Labelled photos from "Cancer-Diagnosis-with-CNNs-Image-Analysis", an image-classification folder in kanthikiran006/Cancer-Diagnosis-with-CNNs-Image-Analysis. The possible labels are: non-cancer, cancer.

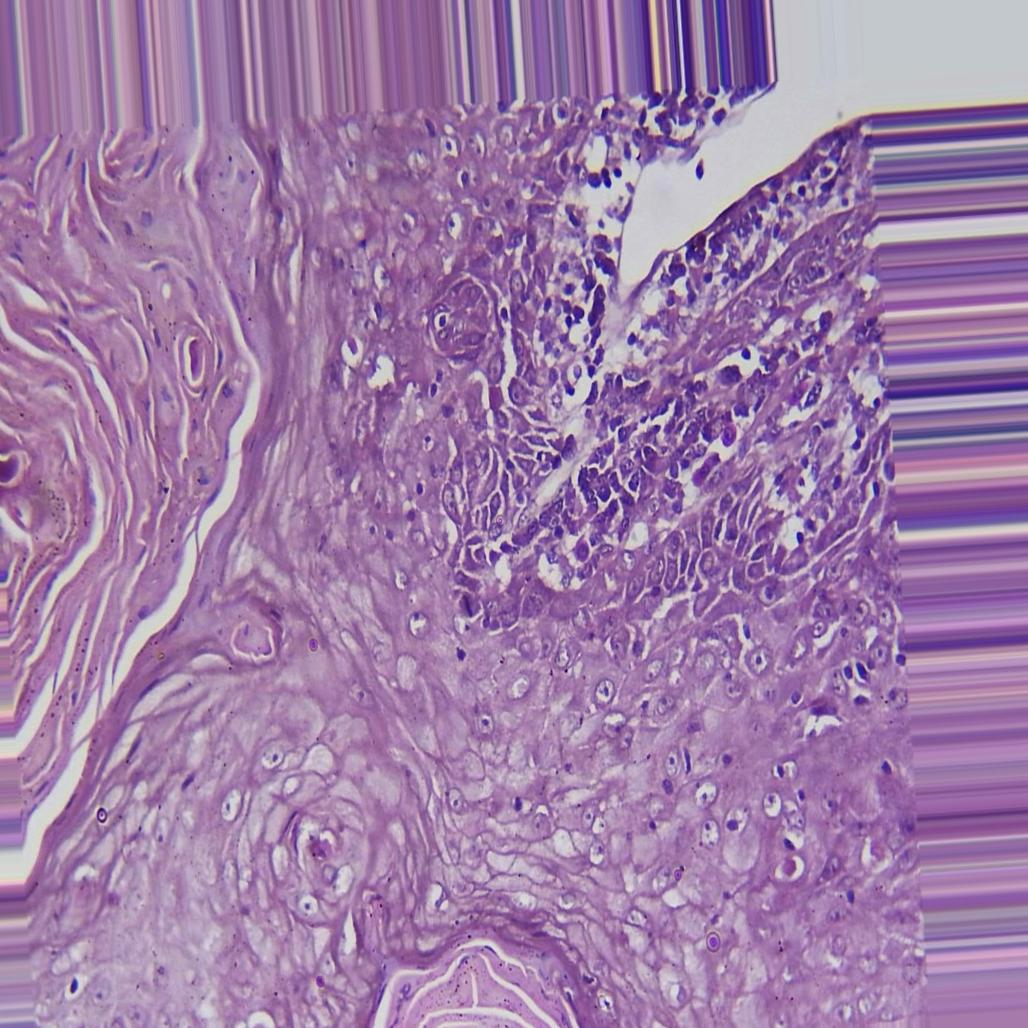
Label: cancer

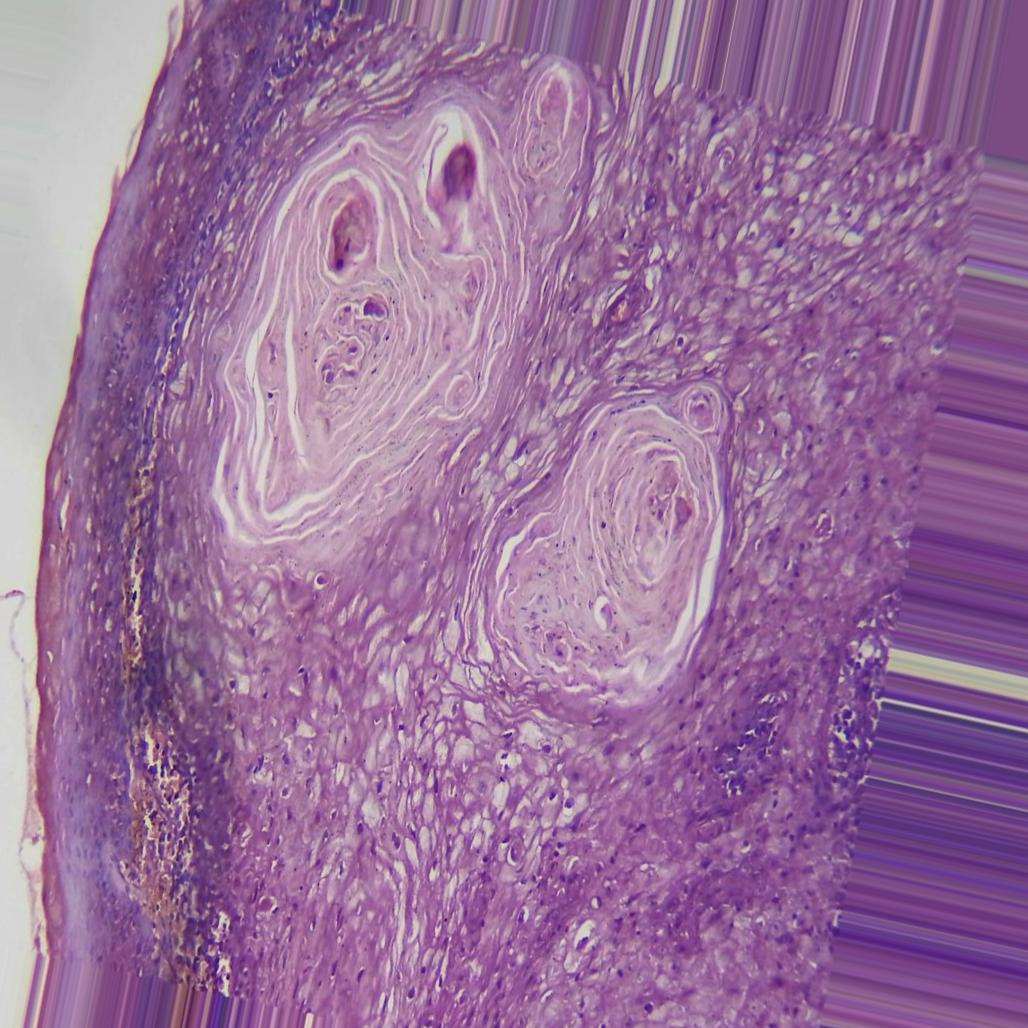
Label: cancer

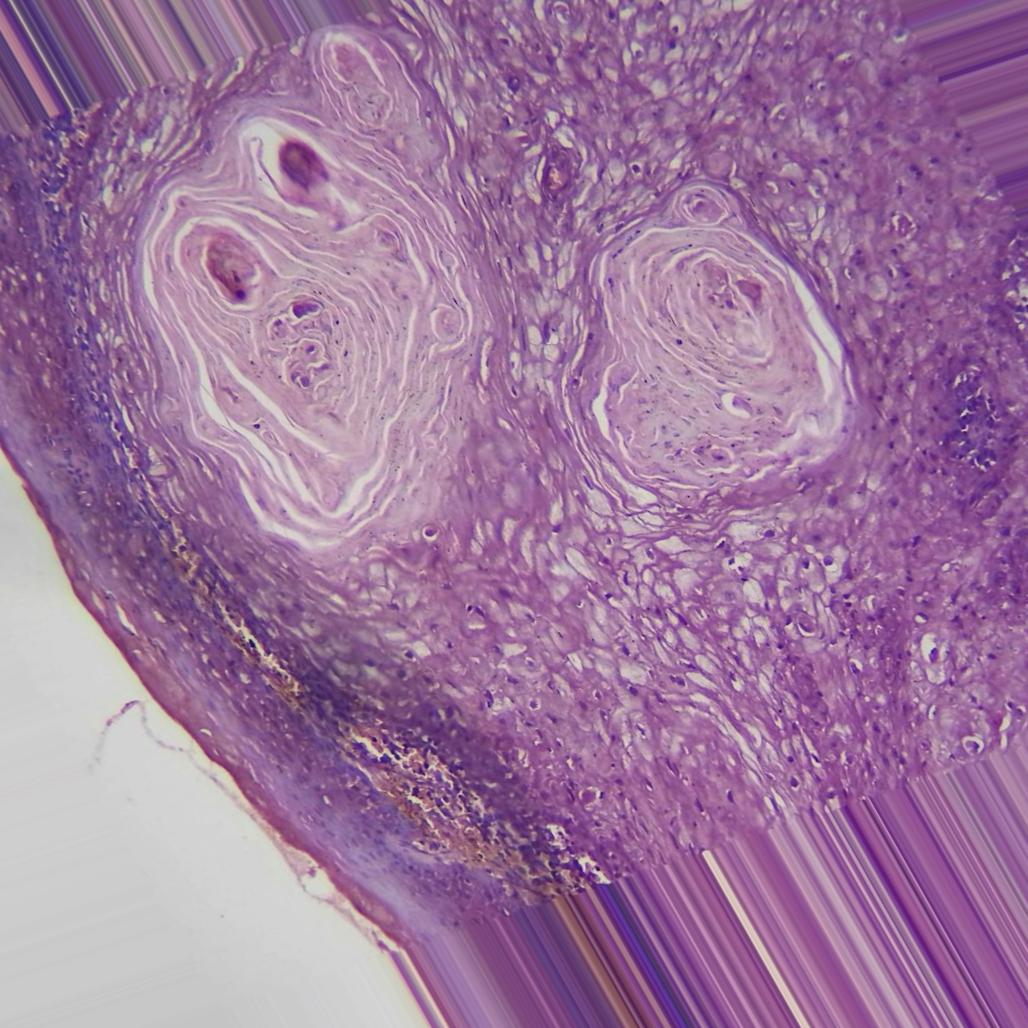
Label: cancer

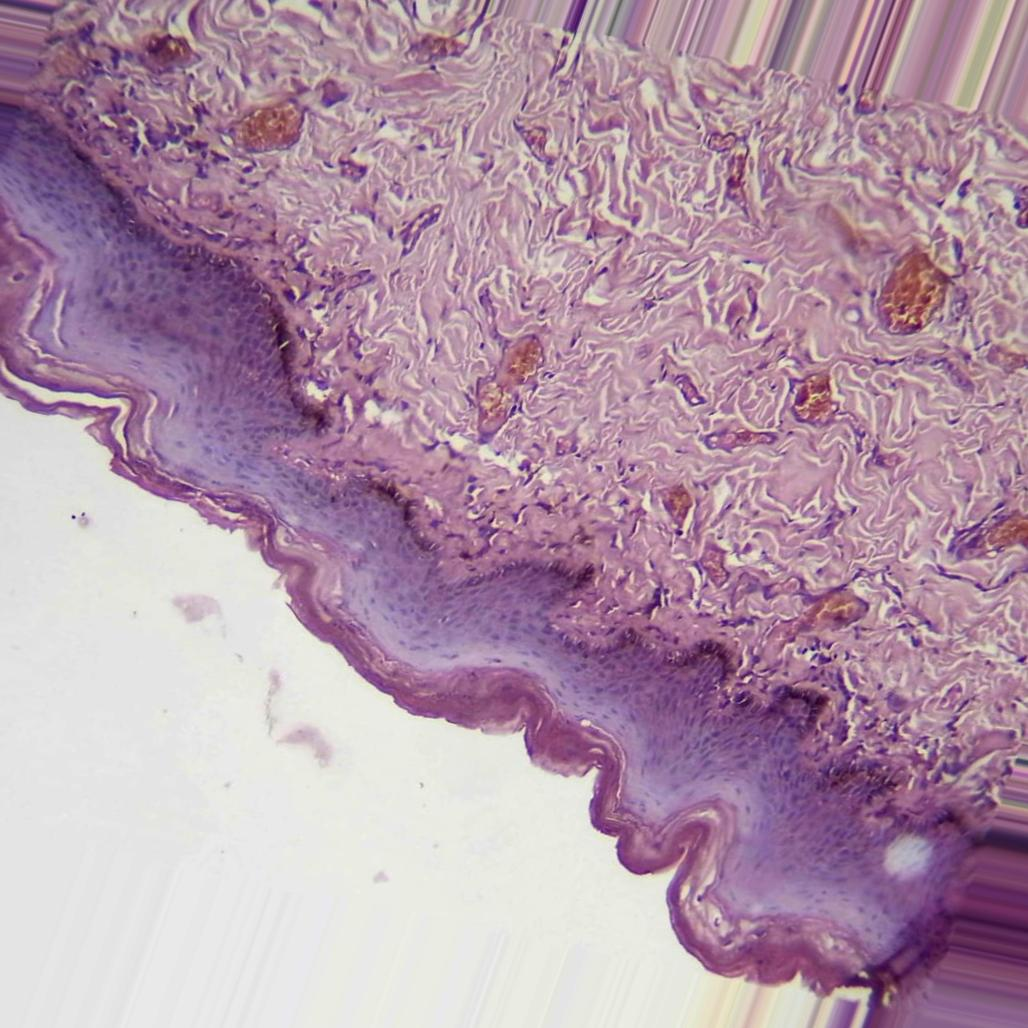
Label: non-cancer

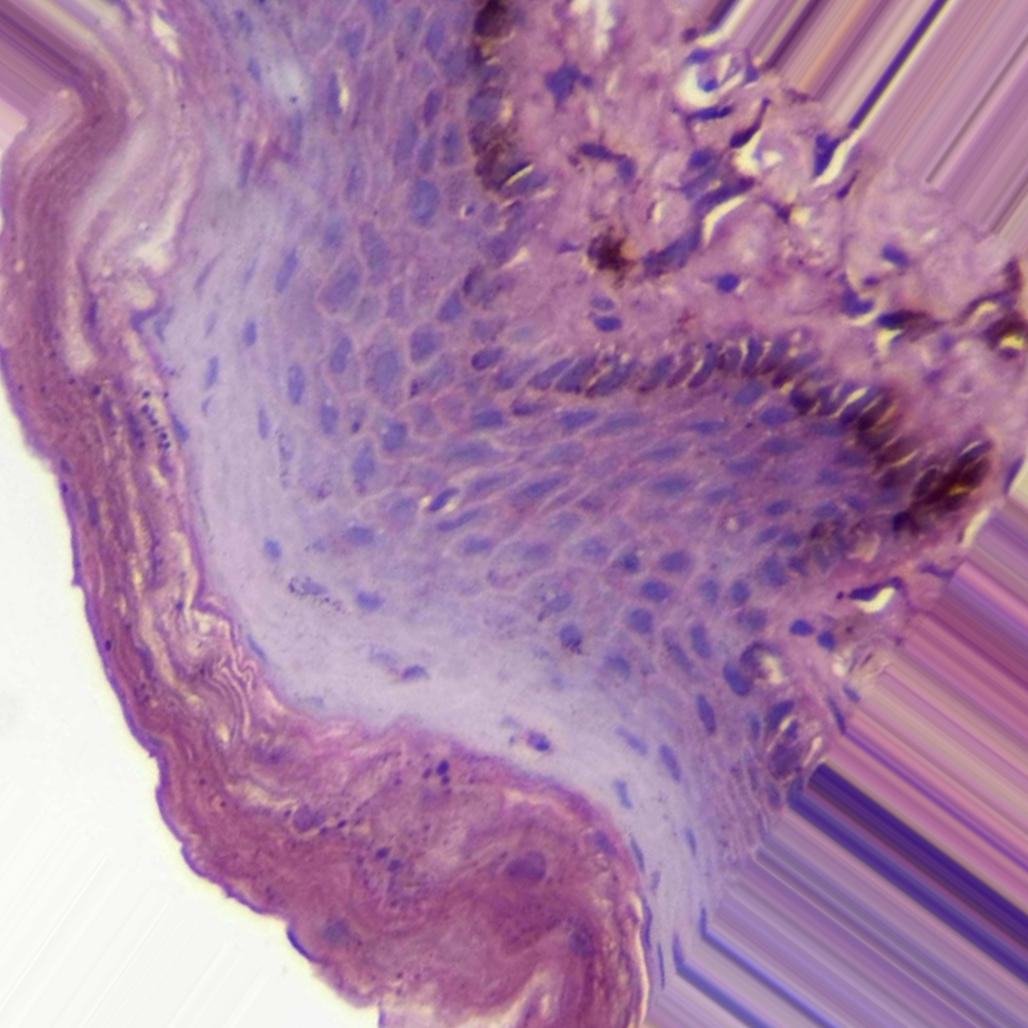
Label: non-cancer

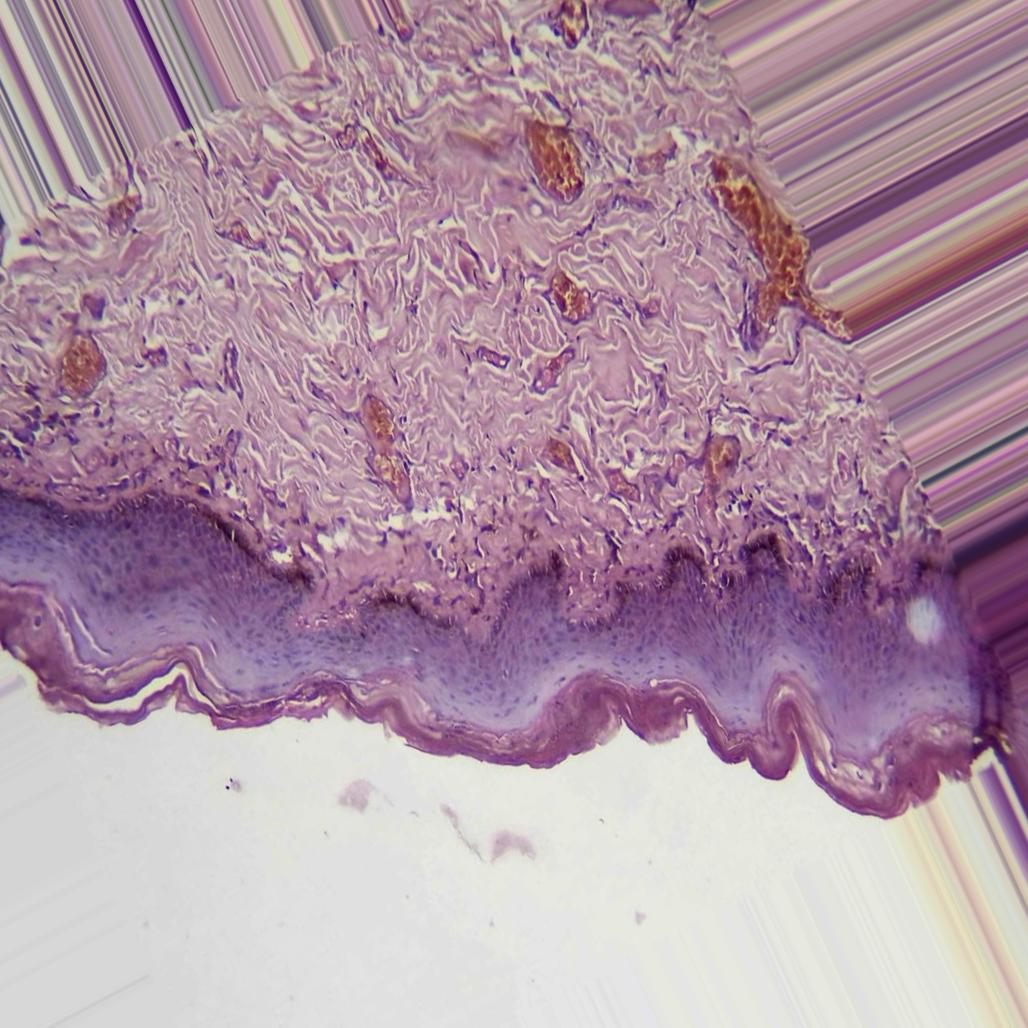
Label: non-cancer
